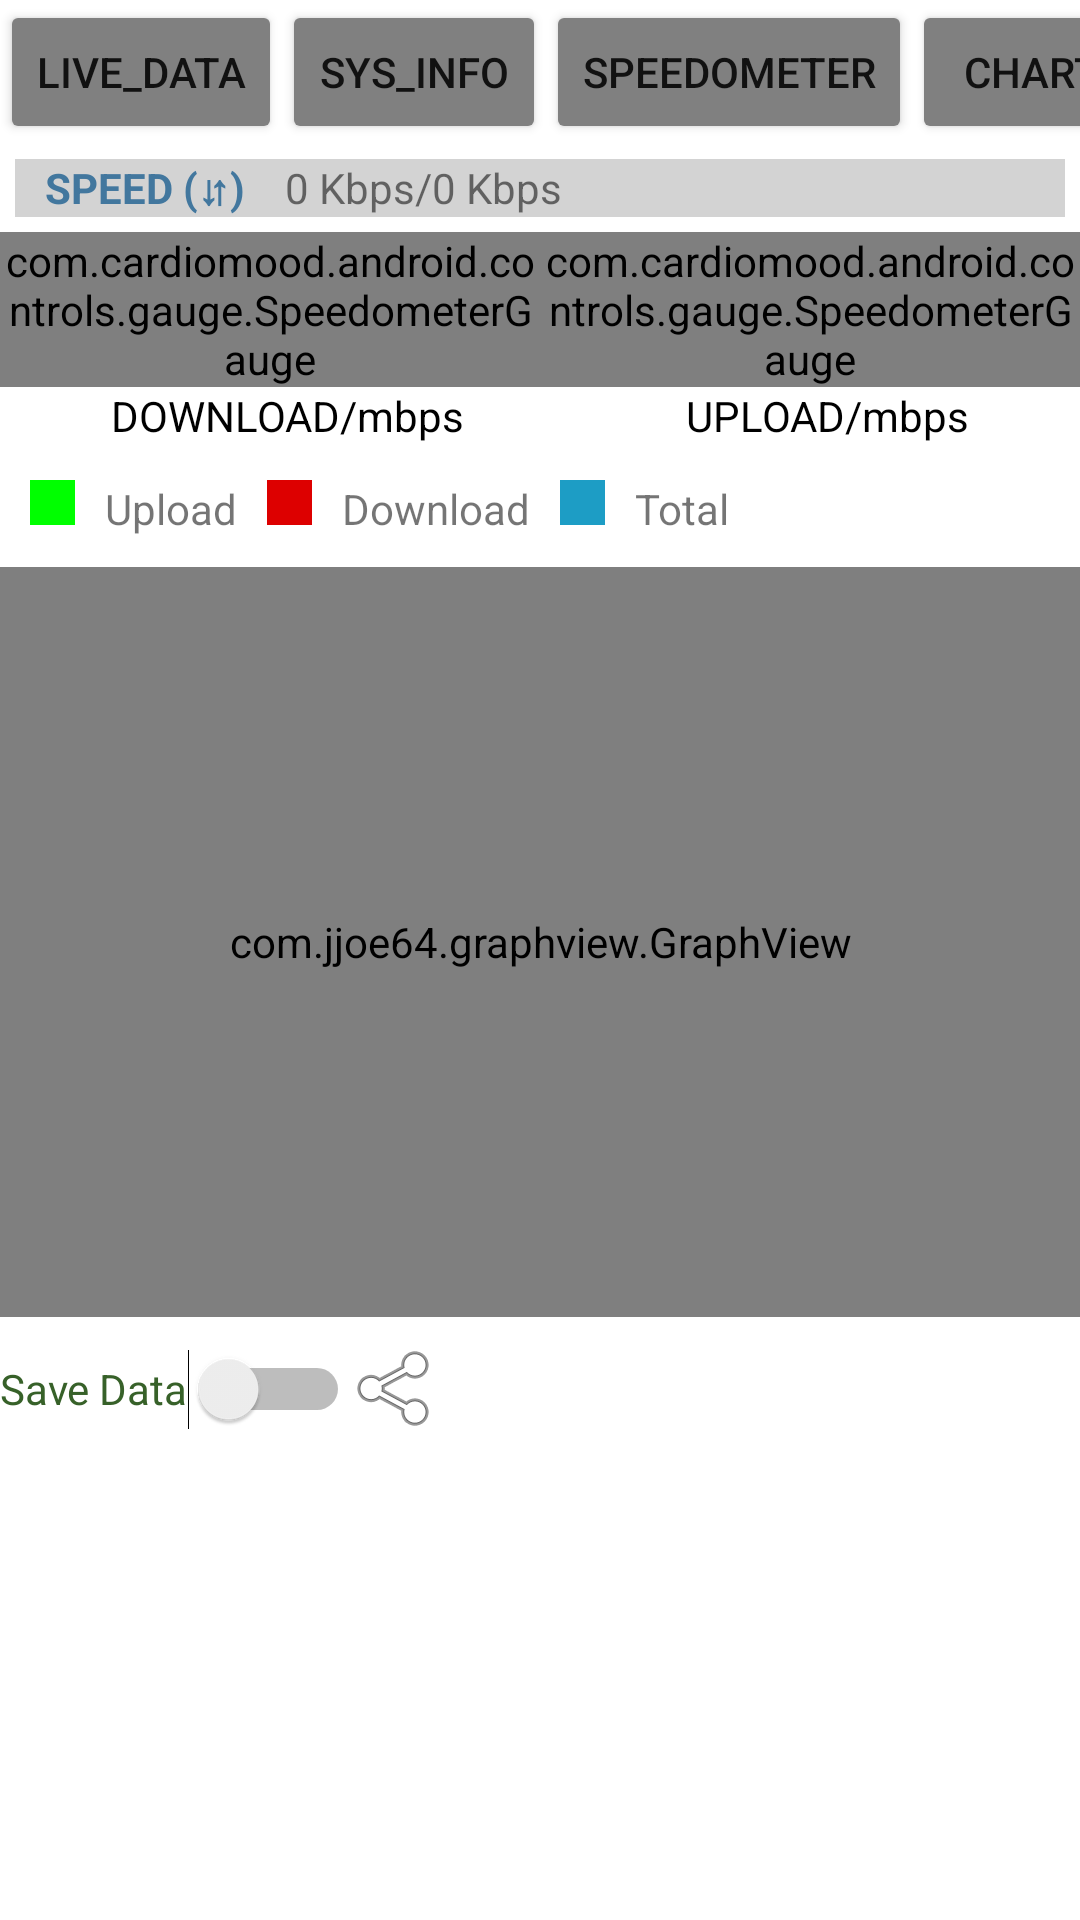

This screen was rendered from an Android layout file. Write that file and the resources it references.
<!-- AndroidManifest.xml: application theme Theme.WECAN -->
<!-- res/layout/fragment_home.xml -->
<?xml version="1.0" encoding="utf-8"?>
<androidx.constraintlayout.widget.ConstraintLayout xmlns:android="http://schemas.android.com/apk/res/android"
    xmlns:app="http://schemas.android.com/apk/res-auto"
    xmlns:tools="http://schemas.android.com/tools"
    android:layout_width="match_parent"
    android:layout_height="match_parent"
    android:background="#FFFFFF"
    tools:context=".ServerConnection"
    android:keepScreenOn="true">














































    <ScrollView
        android:layout_width="match_parent"
        android:layout_height="match_parent">

        <LinearLayout
            android:layout_width="match_parent"
            android:layout_height="wrap_content"
            android:orientation="vertical"
            tools:ignore="MissingConstraints">

            <HorizontalScrollView
                android:layout_width="match_parent"
                android:layout_height="match_parent"
                android:scrollbarThumbHorizontal="@null">
                <LinearLayout
                    android:layout_width="wrap_content"
                    android:layout_height="wrap_content"
                    android:orientation="horizontal">

                    <Button
                        android:id="@+id/rxtx_btn"
                        android:layout_width="wrap_content"
                        android:layout_height="wrap_content"
                        android:backgroundTint="#808080"
                        app:cornerRadius="0dp"
                        android:text="@string/live_data" />

                    <Button
                        android:id="@+id/system_info_btn"
                        android:layout_width="wrap_content"
                        android:layout_height="wrap_content"
                        android:backgroundTint="#808080"
                        app:cornerRadius="0dp"
                        android:text="@string/sys_info" />

                    <Button
                        android:id="@+id/speedometer"
                        android:layout_width="wrap_content"
                        android:layout_height="wrap_content"
                        android:backgroundTint="#808080"
                        app:cornerRadius="0dp"
                        android:text="Speedometer" />

                    <Button
                        android:id="@+id/chart_btn"
                        android:layout_width="wrap_content"
                        android:layout_height="wrap_content"
                        android:backgroundTint="#808080"
                        app:cornerRadius="0dp"
                        android:text="charts" />

                    <Button
                        android:id="@+id/scan_data"
                        android:layout_width="wrap_content"
                        android:layout_height="wrap_content"
                        android:backgroundTint="#808080"
                        app:cornerRadius="0dp"
                        android:text="scan" />
                </LinearLayout>

            </HorizontalScrollView>


            <LinearLayout
                android:layout_width="match_parent"
                android:layout_height="wrap_content"
                android:orientation="horizontal"
                android:paddingLeft="10sp"
                android:layout_margin="5sp"
                android:background="@color/light_gray">

                <TextView
                    android:layout_width="wrap_content"
                    android:layout_height="wrap_content"
                    android:layout_gravity="left"
                    android:text="SPEED (⇵) "
                    android:textColor="@color/light_gray_info"
                    android:textStyle="bold"></TextView>

                <TextView
                    android:layout_width="wrap_content"
                    android:layout_height="wrap_content"
                    android:id="@+id/link_speed"
                    android:paddingLeft="10sp"
                    android:layout_gravity="fill_horizontal"
                    android:text="0 Kbps/0 Kbps">
                </TextView>

            </LinearLayout>

            <LinearLayout
                android:layout_width="fill_parent"
                android:layout_height="wrap_content"
                android:id="@+id/speedometer_linear">

                <com.cardiomood.android.controls.gauge.SpeedometerGauge
                    android:layout_height="wrap_content"
                    android:layout_width="wrap_content"
                    android:layout_gravity="center"
                    android:layout_weight="1"
                    android:id="@+id/speedometerdown" />

                <com.cardiomood.android.controls.gauge.SpeedometerGauge
                    android:layout_height="wrap_content"
                    android:layout_width="wrap_content"
                    android:layout_gravity="center"
                    android:layout_weight="1"
                    android:id="@+id/speedometerup" />
            </LinearLayout>

            <LinearLayout
                android:layout_width="match_parent"
                android:layout_height="wrap_content"
                android:id="@+id/up_down">

                <TextView
                    android:layout_width="wrap_content"
                    android:layout_height="wrap_content"
                    android:layout_weight="1"
                    android:text="DOWNLOAD/mbps"
                    android:textColor="@color/black"
                    android:textAlignment="center"></TextView>

                <TextView
                    android:layout_width="wrap_content"
                    android:layout_height="wrap_content"
                    android:layout_weight="1"
                    android:text="UPLOAD/mbps"
                    android:textColor="@color/black"
                    android:textAlignment="center"></TextView>
            </LinearLayout>


            <TableLayout
                android:id="@+id/table"
                android:layout_marginTop="2dp"
                android:layout_width="match_parent"
                android:layout_height="match_parent"
                android:stretchColumns="1"
                android:layout_weight="1">
            </TableLayout>

            <LinearLayout
                android:id="@+id/legend"
                android:layout_width="match_parent"
                android:layout_height="match_parent"
                android:layout_margin="5sp"
                android:layout_weight="3">

                <TextView
                    android:layout_width="15sp"
                    android:layout_height="15sp"
                    android:layout_margin="5sp"
                    android:background="@color/green"/>

                <TextView
                    android:layout_width="wrap_content"
                    android:layout_height="wrap_content"
                    android:layout_margin="5sp"
                    android:text="Upload"/>

                <TextView
                    android:layout_width="15sp"
                    android:layout_height="15sp"
                    android:layout_margin="5sp"
                    android:background="@color/red"/>

                <TextView
                    android:layout_width="wrap_content"
                    android:layout_height="wrap_content"
                    android:layout_margin="5sp"
                    android:text="Download"/>

                <TextView
                    android:id="@+id/down_legend"
                    android:layout_width="15sp"
                    android:layout_height="15sp"
                    android:layout_margin="5sp"
                    android:background="@color/blue_info"/>

                <TextView
                    android:layout_width="wrap_content"
                    android:layout_height="wrap_content"
                    android:layout_margin="5sp"
                    android:text="Total"/>

            </LinearLayout>

            
            <com.jjoe64.graphview.GraphView
                android:id="@+id/graph"
                android:layout_gravity="center"
                android:padding="10sp"
                android:layout_width="match_parent"
                android:layout_height="250sp"
                android:title="Bit rate in mbps"/>


            <LinearLayout
                android:layout_width="wrap_content"
                android:layout_height="wrap_content"
                android:orientation="horizontal"
                android:layout_gravity="left">

                <Switch
                    android:id="@+id/save_data_switch"
                    android:layout_width="wrap_content"
                    android:layout_height="48dp"
                    android:checked="false"
                    android:text="Save Data"
                    android:textColor="@color/light_green">

                </Switch>

                <ImageView
                    android:id="@+id/share_btn"
                    android:layout_width="match_parent"
                    android:layout_height="match_parent"
                    app:srcCompat="@android:drawable/ic_menu_share" />


            </LinearLayout>






        </LinearLayout>
    </ScrollView>
</androidx.constraintlayout.widget.ConstraintLayout>
<!-- resources referenced by this layout -->
<resources>
  <color name="black">#000000</color>
  <color name="blue_info">#1D9DC5</color>
  <color name="green">#00FF00</color>
  <color name="light_gray">#D3D3D3</color>
  <color name="light_gray_info">#42779E</color>
  <color name="light_green">#376129</color>
  <color name="red">#DD0000</color>
  <string name="live_data">live_data</string>
  <string name="sys_info">sys_info</string>
  <style name="Theme.WECAN" parent="Theme.MaterialComponents.Light.DarkActionBar">
          
          <item name="colorPrimary">@color/gray</item>
          <item name="colorPrimaryVariant">@color/light_green</item>
          <item name="colorOnPrimary">@color/white</item>
          
          <item name="colorSecondary">@color/teal_200</item>
          <item name="colorSecondaryVariant">@color/teal_700</item>
          <item name="colorOnSecondary">@color/black</item>
          
          <item name="android:statusBarColor" tools:targetApi="l">?attr/colorPrimaryVariant</item>
          
      </style>
  <color name="gray">#808080</color>
  <color name="white">#FFFFFF</color>
  <color name="teal_200">#03DAC5</color>
  <color name="teal_700">#018786</color>
</resources>
